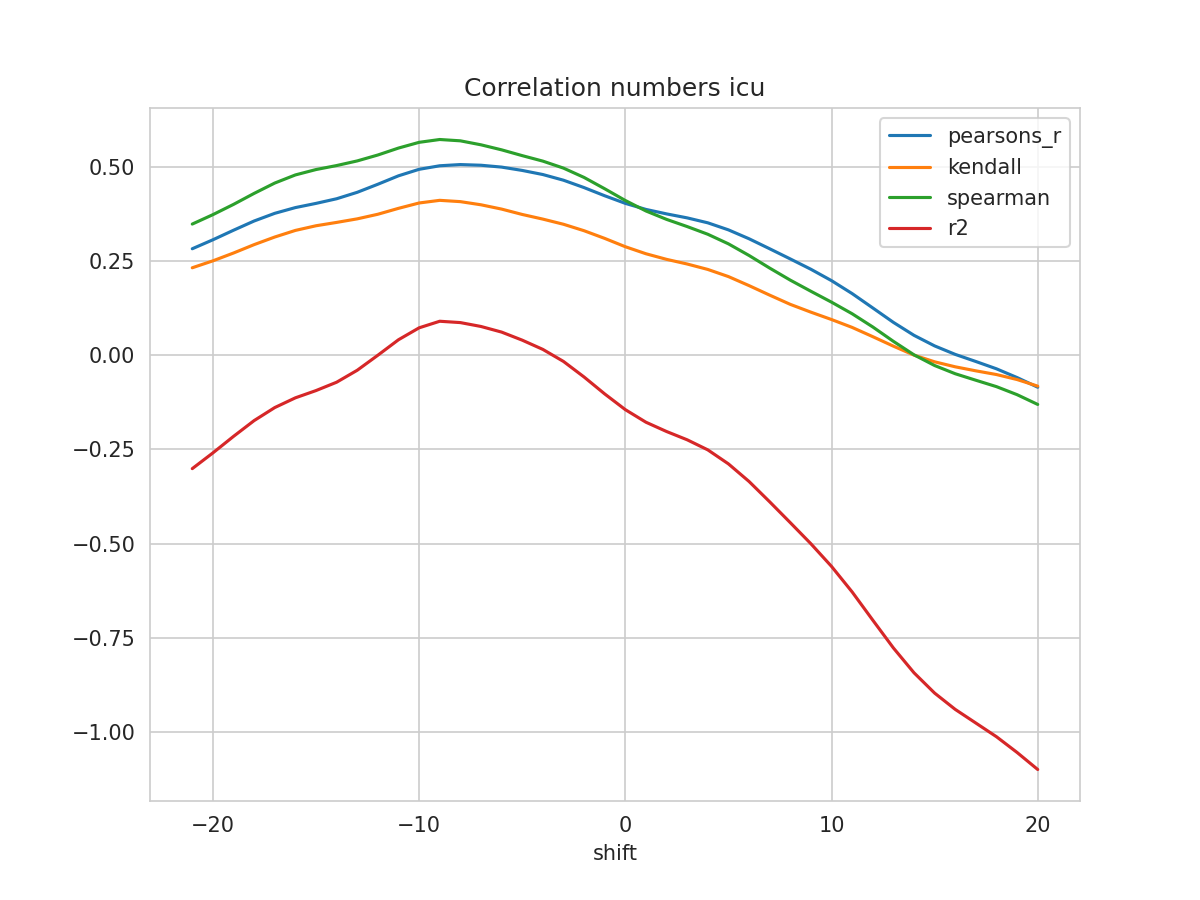

The table this chart was drawn from, first rows:
shift, N, pearsons_r, kendall, spearman, mse, explained_variance_score, r2, rmse
-21, 452, 0.2831, 0.2326, 0.3487, 0.04237, -0.2999, -0.3011, 0.2058
-20, 453, 0.3069, 0.251, 0.3737, 0.04096, -0.2583, -0.2593, 0.2024
-19, 454, 0.3323, 0.2718, 0.401, 0.03948, -0.2147, -0.2154, 0.1987
-18, 455, 0.3569, 0.2941, 0.4302, 0.03807, -0.1729, -0.1734, 0.1951
-17, 456, 0.3772, 0.3143, 0.4577, 0.03691, -0.1385, -0.1388, 0.1921
-16, 457, 0.3925, 0.3318, 0.4792, 0.03607, -0.1128, -0.113, 0.1899
-15, 458, 0.4036, 0.3442, 0.4935, 0.03547, -0.09366, -0.09369, 0.1883
-14, 459, 0.4159, 0.3531, 0.5042, 0.0348, -0.0715, -0.0715, 0.1866
-13, 460, 0.4331, 0.3626, 0.5165, 0.03389, -0.03966, -0.0397, 0.1841
-12, 461, 0.4545, 0.3748, 0.5322, 0.03276, 0.000398, 0.000228, 0.181
-11, 462, 0.4769, 0.3905, 0.5506, 0.03157, 0.04174, 0.04135, 0.1777
-10, 463, 0.4942, 0.4047, 0.5658, 0.03063, 0.07368, 0.073, 0.175
-9, 464, 0.5036, 0.4118, 0.5734, 0.03011, 0.09146, 0.0905, 0.1735
-8, 464, 0.5068, 0.4083, 0.5699, 0.02953, 0.08859, 0.08693, 0.1718
-7, 464, 0.505, 0.3999, 0.5593, 0.02937, 0.07899, 0.07662, 0.1714
-6, 464, 0.5001, 0.3885, 0.5459, 0.02947, 0.06479, 0.0617, 0.1717
-5, 464, 0.4912, 0.3742, 0.5305, 0.02982, 0.04393, 0.04027, 0.1727
-4, 464, 0.4803, 0.3619, 0.516, 0.03033, 0.01997, 0.01572, 0.1742
-3, 464, 0.4653, 0.3482, 0.4974, 0.0311, -0.01136, -0.01625, 0.1764
-2, 464, 0.4456, 0.331, 0.4726, 0.03213, -0.05192, -0.05763, 0.1792
-1, 464, 0.4239, 0.3106, 0.4425, 0.03329, -0.09595, -0.1026, 0.1825
0, 464, 0.4037, 0.2885, 0.4114, 0.03439, -0.1367, -0.1443, 0.1855
1, 464, 0.3876, 0.2698, 0.3835, 0.03529, -0.169, -0.1778, 0.1879
2, 464, 0.3758, 0.255, 0.3612, 0.03598, -0.1924, -0.2024, 0.1897
3, 464, 0.3651, 0.2426, 0.3421, 0.0366, -0.2131, -0.2245, 0.1913
4, 464, 0.352, 0.2282, 0.3216, 0.03738, -0.2385, -0.2512, 0.1933
5, 464, 0.3333, 0.2092, 0.2962, 0.03848, -0.2743, -0.2884, 0.1962
6, 464, 0.3097, 0.1852, 0.2653, 0.03987, -0.3196, -0.3352, 0.1997
7, 464, 0.2831, 0.1599, 0.2318, 0.04136, -0.3722, -0.3892, 0.2034
8, 464, 0.2561, 0.1354, 0.1997, 0.04284, -0.4265, -0.4446, 0.207
9, 464, 0.2286, 0.1146, 0.1702, 0.04433, -0.4818, -0.5007, 0.2105
10, 464, 0.1984, 0.09506, 0.1412, 0.046, -0.5416, -0.5609, 0.2145
11, 464, 0.164, 0.07414, 0.1104, 0.04791, -0.6091, -0.6287, 0.2189
12, 464, 0.1259, 0.04957, 0.07534, 0.05003, -0.6836, -0.7036, 0.2237
13, 464, 0.08753, 0.02435, 0.03714, 0.0522, -0.7575, -0.7775, 0.2285
14, 464, 0.0531, 0.000498, 0.001258, 0.05415, -0.8236, -0.8435, 0.2327
15, 464, 0.02499, -0.01727, -0.02713, 0.05573, -0.8776, -0.8975, 0.2361
16, 464, 0.002445, -0.03057, -0.04898, 0.05701, -0.921, -0.9408, 0.2388
17, 464, -0.01646, -0.04125, -0.06626, 0.05808, -0.9573, -0.9771, 0.241
18, 464, -0.03588, -0.05111, -0.08326, 0.05918, -0.9941, -1.013, 0.2433
19, 464, -0.05914, -0.06441, -0.1046, 0.06055, -1.037, -1.055, 0.2461
20, 464, -0.08479, -0.08193, -0.1305, 0.06209, -1.082, -1.1, 0.2492
